The GitHub repository SupriyaSkarpe/CPP-final-disease-prediction contains a labelled image folder "ecg_dataset" with 2 categories: arrhythmia, normal. Examples follow, each with its label.

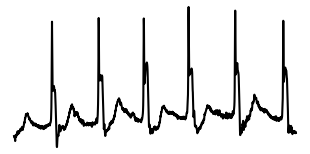
Label: arrhythmia

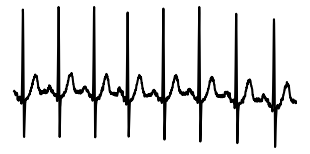
Label: normal

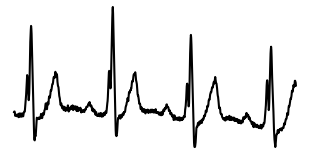
Label: arrhythmia

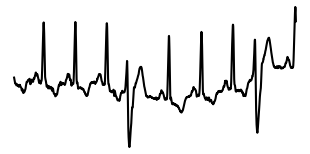
Label: arrhythmia

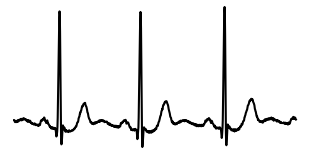
Label: normal

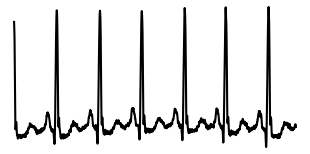
Label: normal
